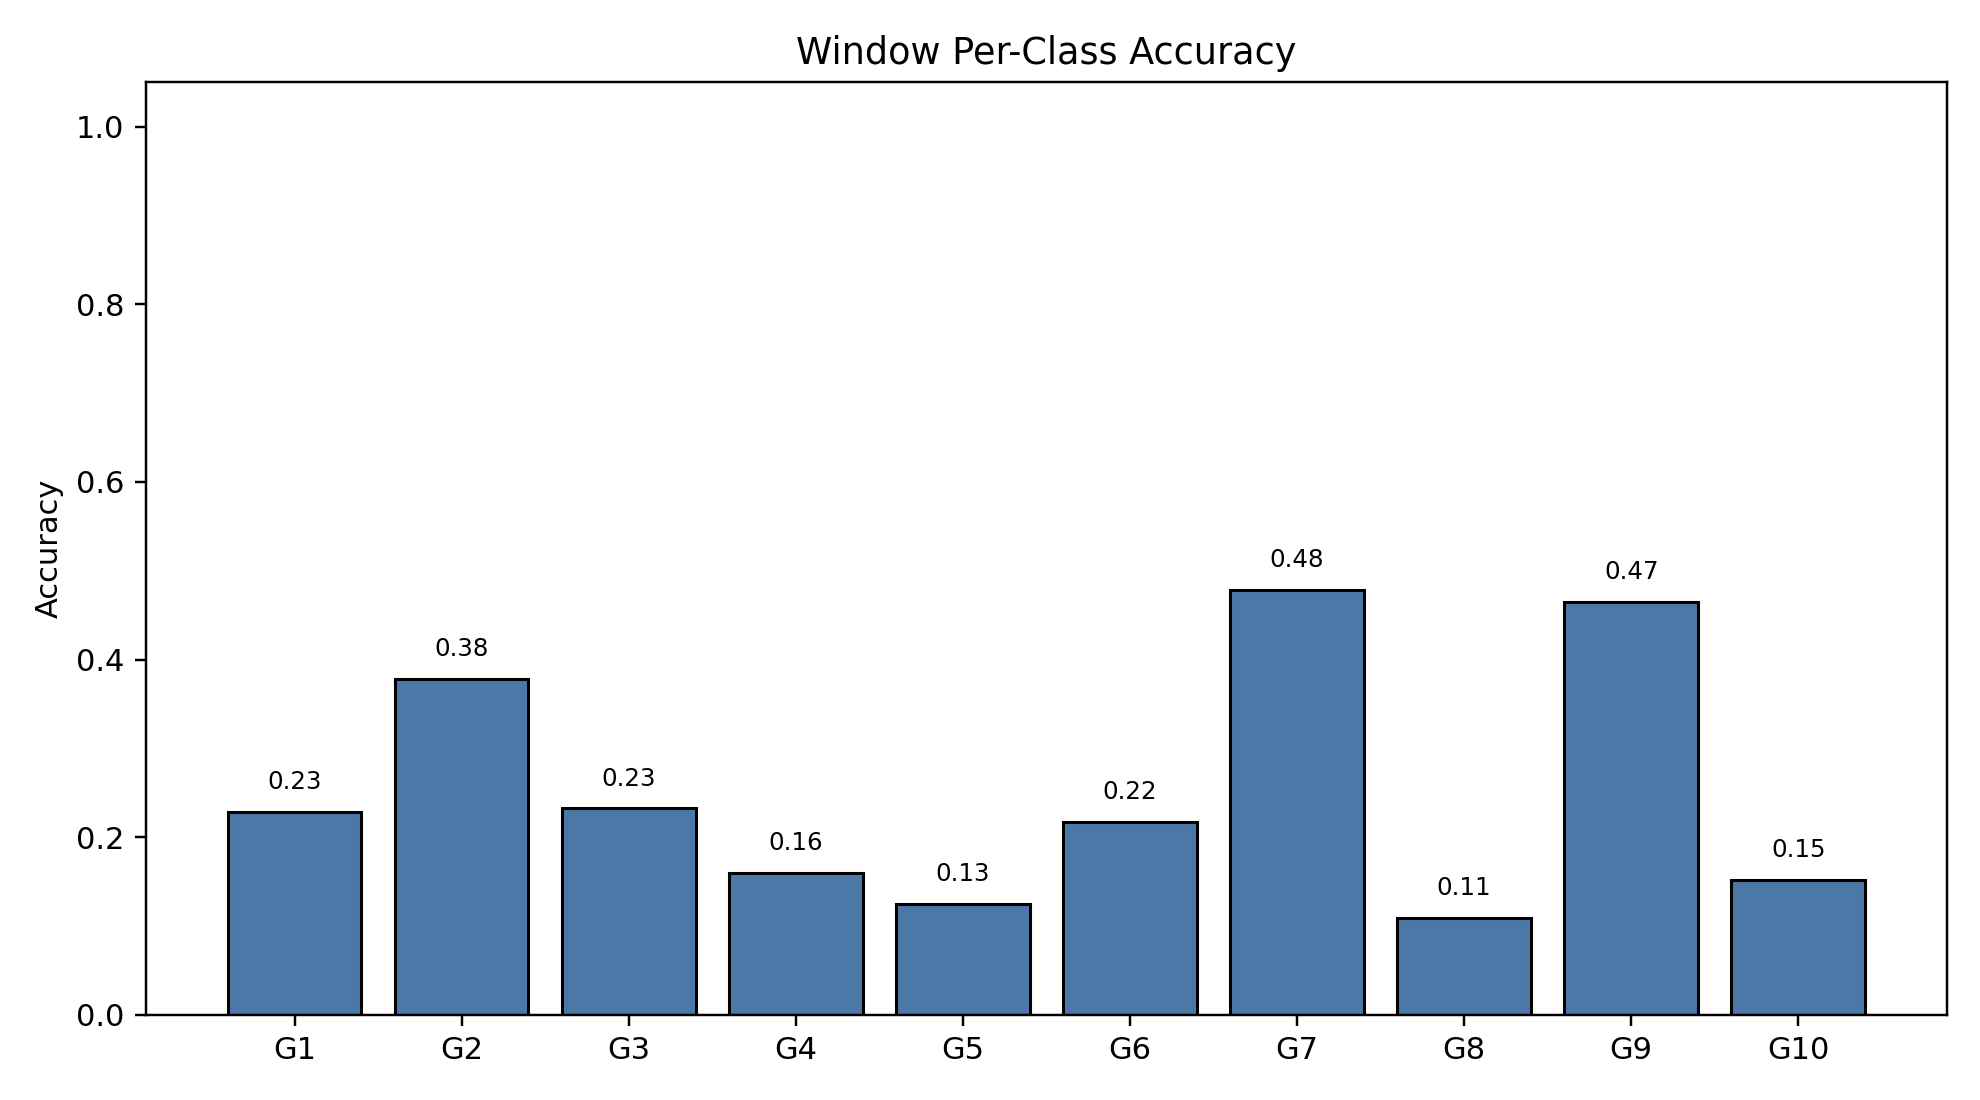

Data behind this chart, as committed beside it:
class_index, gesture_id, support, correct, accuracy
0, 1, 791, 181, 0.2288
1, 2, 692, 262, 0.3786
2, 3, 766, 178, 0.2324
3, 4, 743, 119, 0.1602
4, 5, 735, 92, 0.1252
5, 6, 763, 166, 0.2176
6, 7, 755, 361, 0.4781
7, 8, 706, 77, 0.1091
8, 9, 688, 320, 0.4651
9, 10, 683, 104, 0.1523
